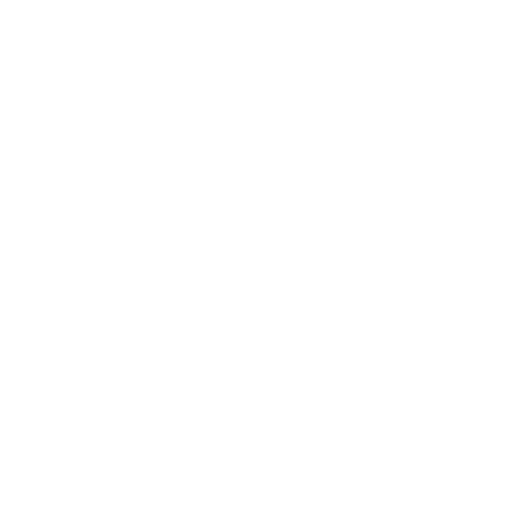
t = 0.00 s
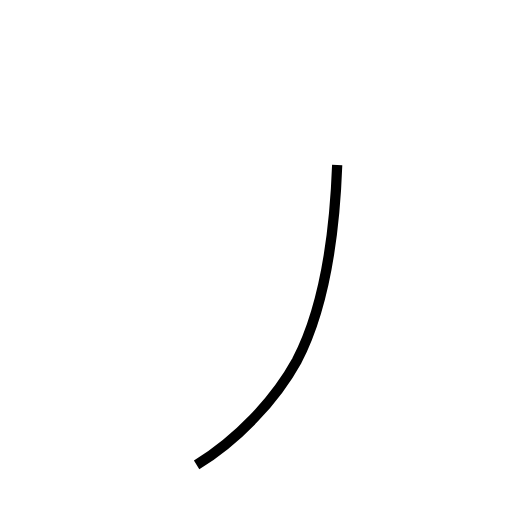
t = 1.02 s
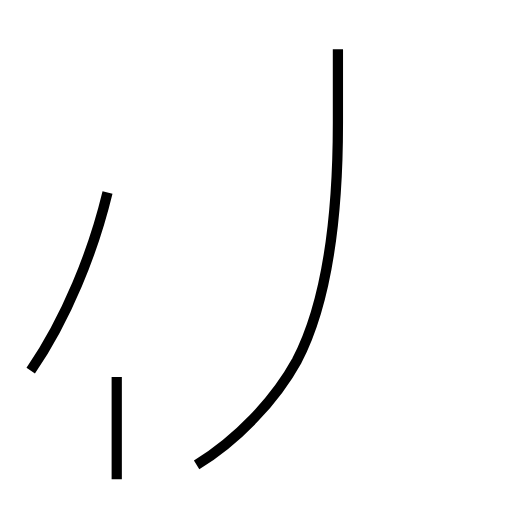
t = 2.23 s
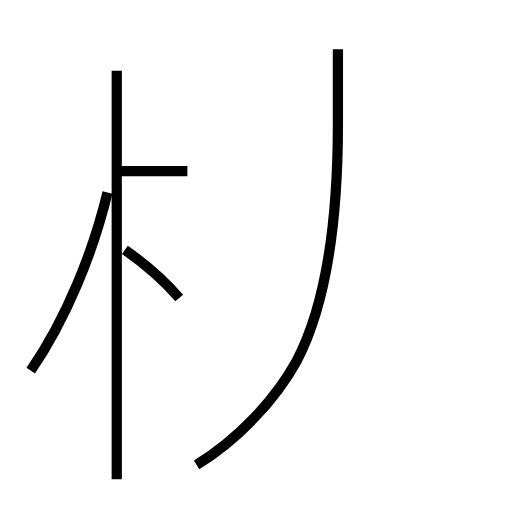
t = 3.56 s
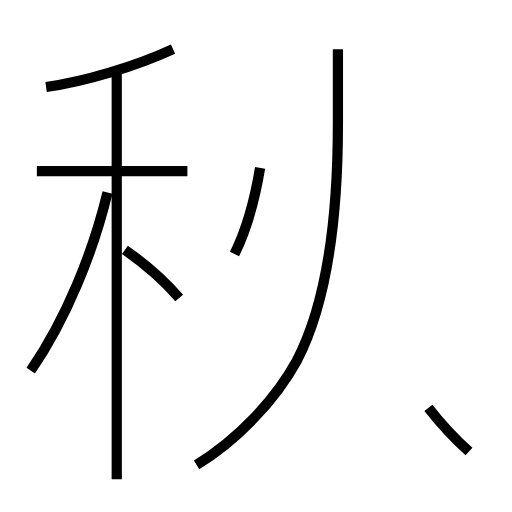
t = 4.61 s
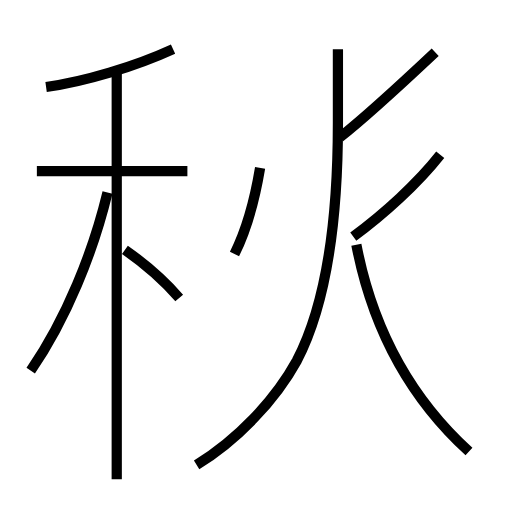
t = 5.86 s

The animated SVG that drew these frames (rendered in a browser with its animation timeline set to each time). Animation: 10 SMIL elements (animate=10); one cycle of 5.86 s.

<?xml version='1.0' encoding='utf-8'?>
<svg viewBox="0.0 -6.0 50.0 50.0" version="1.1" xmlns="http://www.w3.org/2000/svg"><rect x="-1000" y="-1000" width="2000" height="2000" stroke="white" fill="white" /><g style="fill:none;stroke:#000000;stroke-width:1"><path d="M 19.2 1.4 C 23.1 -1.0 26.8 -4.8 29.0 -8.8 C 31.6 -13.8 33.0 -21.1 33.0 -32.0 L 33.0 -39.2 " transform="translate(0.0 38.0)" stroke-dasharray="45.244937135151055" stroke-dashoffset="45.244937135151055"><animate attributeName="stroke-dashoffset" from="45.244937135151055" to="0" dur="1.3573481140545316s" begin="0s" fill="freeze" /></path><path d="M 3.0 -7.8 C 6.5 -12.9 9.1 -19.4 10.5 -25.2 " transform="translate(0.0 38.0)" stroke-dasharray="19.04584476393325" stroke-dashoffset="19.04584476393325"><animate attributeName="stroke-dashoffset" from="19.04584476393325" to="0" dur="0.5713753429179975s" begin="1.3573481140545316s" fill="freeze" /></path><path d="M 11.4 2.8 L 11.4 -37.1 " transform="translate(0.0 38.0)" stroke-dasharray="39.9" stroke-dashoffset="39.9"><animate attributeName="stroke-dashoffset" from="39.9" to="0" dur="1.1969999999999998s" begin="1.9287234569725291s" fill="freeze" /></path><path d="M 17.5 -14.9 C 16.2 -16.4 14.2 -18.2 12.2 -19.6 " transform="translate(0.0 38.0)" stroke-dasharray="7.099660594599535" stroke-dashoffset="7.099660594599535"><animate attributeName="stroke-dashoffset" from="7.099660594599535" to="0" dur="0.21298981783798604s" begin="3.125723456972529s" fill="freeze" /></path><path d="M 18.3 -27.3 L 3.6 -27.3 " transform="translate(0.0 38.0)" stroke-dasharray="14.700000000000001" stroke-dashoffset="14.700000000000001"><animate attributeName="stroke-dashoffset" from="14.700000000000001" to="0" dur="0.441s" begin="3.338713274810515s" fill="freeze" /></path><path d="M 4.5 -35.5 C 8.2 -36.0 13.2 -37.5 16.9 -39.2 " transform="translate(0.0 38.0)" stroke-dasharray="12.980251839576752" stroke-dashoffset="12.980251839576752"><animate attributeName="stroke-dashoffset" from="12.980251839576752" to="0" dur="0.3894075551873025s" begin="3.779713274810515s" fill="freeze" /></path><path d="M 22.9 -19.2 C 24.0 -21.4 24.9 -24.6 25.4 -27.6 " transform="translate(0.0 38.0)" stroke-dasharray="8.792868240450483" stroke-dashoffset="8.792868240450483"><animate attributeName="stroke-dashoffset" from="8.792868240450483" to="0" dur="0.2637860472135145s" begin="4.1691208299978175s" fill="freeze" /></path><path d="M 45.8 0.1 C 40.2 -5.0 36.4 -11.8 34.8 -20.1 " transform="translate(0.0 38.0)" stroke-dasharray="23.41086284025491" stroke-dashoffset="23.41086284025491"><animate attributeName="stroke-dashoffset" from="23.41086284025491" to="0" dur="0.7023258852076473s" begin="4.432906877211332s" fill="freeze" /></path><path d="M 33.2 -30.6 C 36.0 -32.8 39.2 -35.8 42.5 -38.9 " transform="translate(0.0 38.0)" stroke-dasharray="12.468987225446877" stroke-dashoffset="12.468987225446877"><animate attributeName="stroke-dashoffset" from="12.468987225446877" to="0" dur="0.37406961676340633s" begin="5.13523276241898s" fill="freeze" /></path><path d="M 34.5 -20.9 C 37.5 -23.1 40.8 -26.1 43.0 -28.9" transform="translate(0.0 38.0)" stroke-dasharray="11.704855044791378" stroke-dashoffset="11.704855044791378"><animate attributeName="stroke-dashoffset" from="11.704855044791378" to="0" dur="0.3511456513437413s" begin="5.509302379182386s" fill="freeze" /></path></g></svg>
